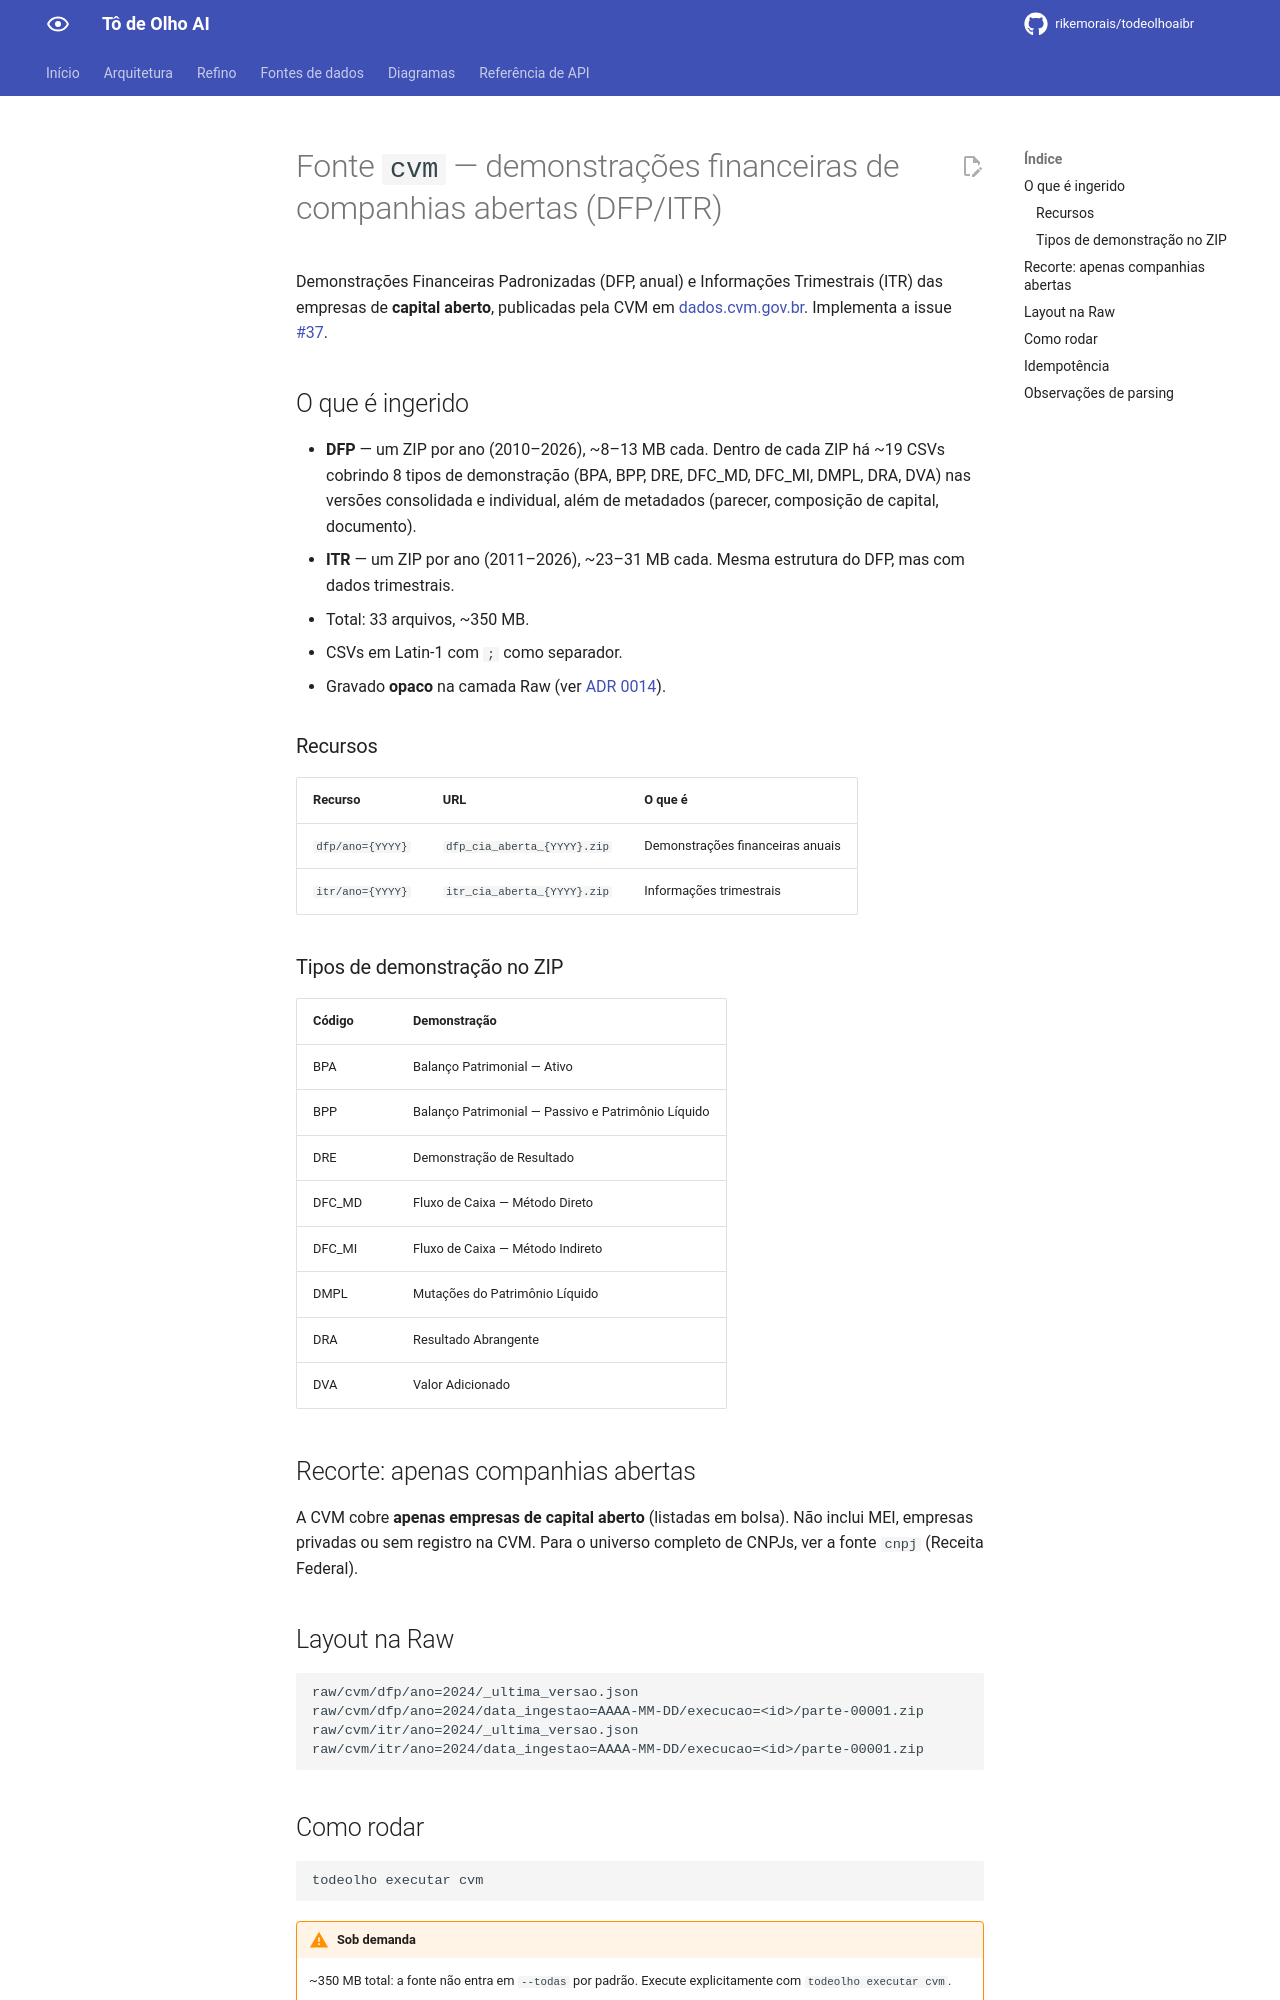

repository: rikemorais/todeolhoaibr · page: 0.105/fontes/cvm/index.html · generator: mkdocs

# Fonte `cvm` — demonstrações financeiras de companhias abertas (DFP/ITR)

Demonstrações Financeiras Padronizadas (DFP, anual) e Informações Trimestrais (ITR) das empresas de **capital aberto**, publicadas pela CVM em [dados.cvm.gov.br](https://dados.cvm.gov.br). Implementa a issue [#37](https://github.com/rikemorais/todeolhoaibr/issues/37).

## O que é ingerido

- **DFP** — um ZIP por ano (2010–2026), ~8–13 MB cada. Dentro de cada ZIP há ~19 CSVs cobrindo 8 tipos de demonstração (BPA, BPP, DRE, DFC_MD, DFC_MI, DMPL, DRA, DVA) nas versões consolidada e individual, além de metadados (parecer, composição de capital, documento).
- **ITR** — um ZIP por ano (2011–2026), ~23–31 MB cada. Mesma estrutura do DFP, mas com dados trimestrais.
- Total: 33 arquivos, ~350 MB.
- CSVs em Latin-1 com `;` como separador.
- Gravado **opaco** na camada Raw (ver [ADR 0014](../adr/0014-raw-opaca-e-refino-em-estagio-separado.md)).

### Recursos

| Recurso | URL | O que é |
| --- | --- | --- |
| `dfp/ano={YYYY}` | `dfp_cia_aberta_{YYYY}.zip` | Demonstrações financeiras anuais |
| `itr/ano={YYYY}` | `itr_cia_aberta_{YYYY}.zip` | Informações trimestrais |

### Tipos de demonstração no ZIP

| Código | Demonstração |
| --- | --- |
| BPA | Balanço Patrimonial — Ativo |
| BPP | Balanço Patrimonial — Passivo e Patrimônio Líquido |
| DRE | Demonstração de Resultado |
| DFC_MD | Fluxo de Caixa — Método Direto |
| DFC_MI | Fluxo de Caixa — Método Indireto |
| DMPL | Mutações do Patrimônio Líquido |
| DRA | Resultado Abrangente |
| DVA | Valor Adicionado |

## Recorte: apenas companhias abertas

A CVM cobre **apenas empresas de capital aberto** (listadas em bolsa). Não inclui MEI, empresas privadas ou sem registro na CVM. Para o universo completo de CNPJs, ver a fonte `cnpj` (Receita Federal).

## Layout na Raw

```text
raw/cvm/dfp/ano=2024/_ultima_versao.json
raw/cvm/dfp/ano=2024/data_ingestao=AAAA-MM-DD/execucao=<id>/parte-00001.zip
raw/cvm/itr/ano=2024/_ultima_versao.json
raw/cvm/itr/ano=2024/data_ingestao=AAAA-MM-DD/execucao=<id>/parte-00001.zip
```

## Como rodar

```bash
todeolho executar cvm
```

!!! warning "Sob demanda"
    ~350 MB total: a fonte não entra em `--todas` por padrão. Execute explicitamente com `todeolho executar cvm`.
